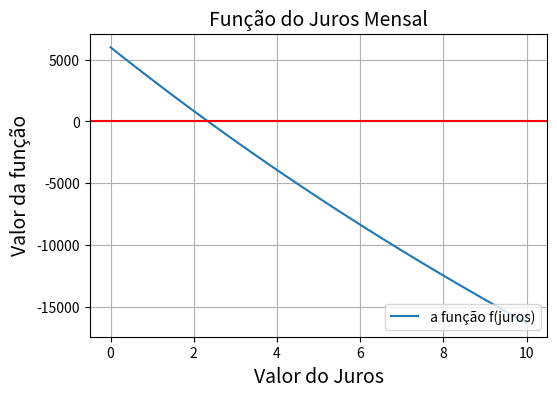
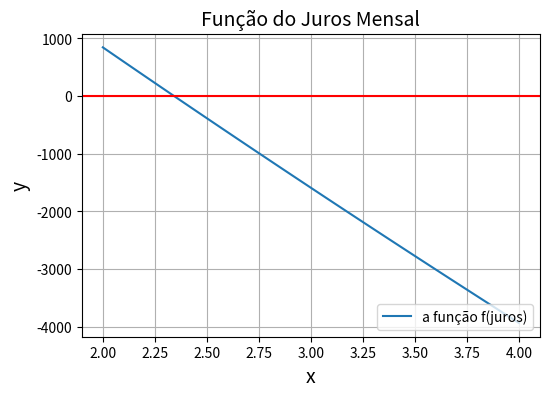

These figures' Python source, in order:
import numpy as np
import matplotlib.pyplot as plt

valorVista2 = 129000
jurosEmprestimo2 = 0.02
valorEntrada2 = 27000
valorParcelas2 = [24000,30000,32000,22000] 
totalParcelado2 = 135000

Q = valorVista2 - valorEntrada2
def f2(juros):
  y = 0
  juros=juros/100
  for i in range (1,5):
    y = y + valorParcelas2[i-1]/(1+juros)**(i) #ao mesmo tempo que o loop é responsável por modificar o mês, ele também modifica o valorParcelas. Assim correndo pelo vetor.
  return y - Q

x=np.linspace(0,10,200)
cm = 1/2.54 
fig, ax = plt.subplots(figsize=(15*cm, 10*cm))
ax.plot(x, f2(x), label = 'a função f(juros)')
plt.axhline(y=0, color='r' )
ax.set_xlabel('Valor do Juros',fontsize=14)
ax.set_ylabel('Valor da função',fontsize=14)
ax.set_title('Função do Juros Mensal',fontsize=14) 
ax.legend(loc='lower right')
ax.grid(True)

plt.show()


x=np.linspace(2,4,100)
cm = 1/2.54 
fig, ax = plt.subplots(figsize=(15*cm, 10*cm))
ax.plot(x, f2(x), label = 'a função f(juros)')
plt.axhline(y=0, color='r' )
ax.set_xlabel('x',fontsize=14)
ax.set_ylabel('y',fontsize=14)
ax.set_title('Função do Juros Mensal',fontsize=14) 
ax.legend(loc='lower right')
ax.grid(True)

plt.show()


a = 2.25 #intervalo inicial
b = 2.5 #intervalo inicial

precisao = 0.01 #como não foi dado uma precisão, achamos que por se tratar de juros, 0.01 seria uma boa precisão

if (b-a) < precisao:
   jurosMes = a
else:
   k = 1 #interações
   M = f2(a)
   while True:
      x = (a+b)/2
      print("Iteração:",k)
      print("Taxa de juros encontrada:",x) #taxa de juros
      print("Valor da f(juros):",f2(x)) #f(taxa de juros)
      print("Pŕoximo valor:",(b - a)/2) 
      print("\n")

      if M * f2(x) > 0:
         a = x
      else:
         b = x

      if (b - a) <= precisao:
         jurosMes = (a + b)/2
         break

      k = k + 1

print("Valor encontrado: {}% ao mês.".format(jurosMes)) #juros mensal


